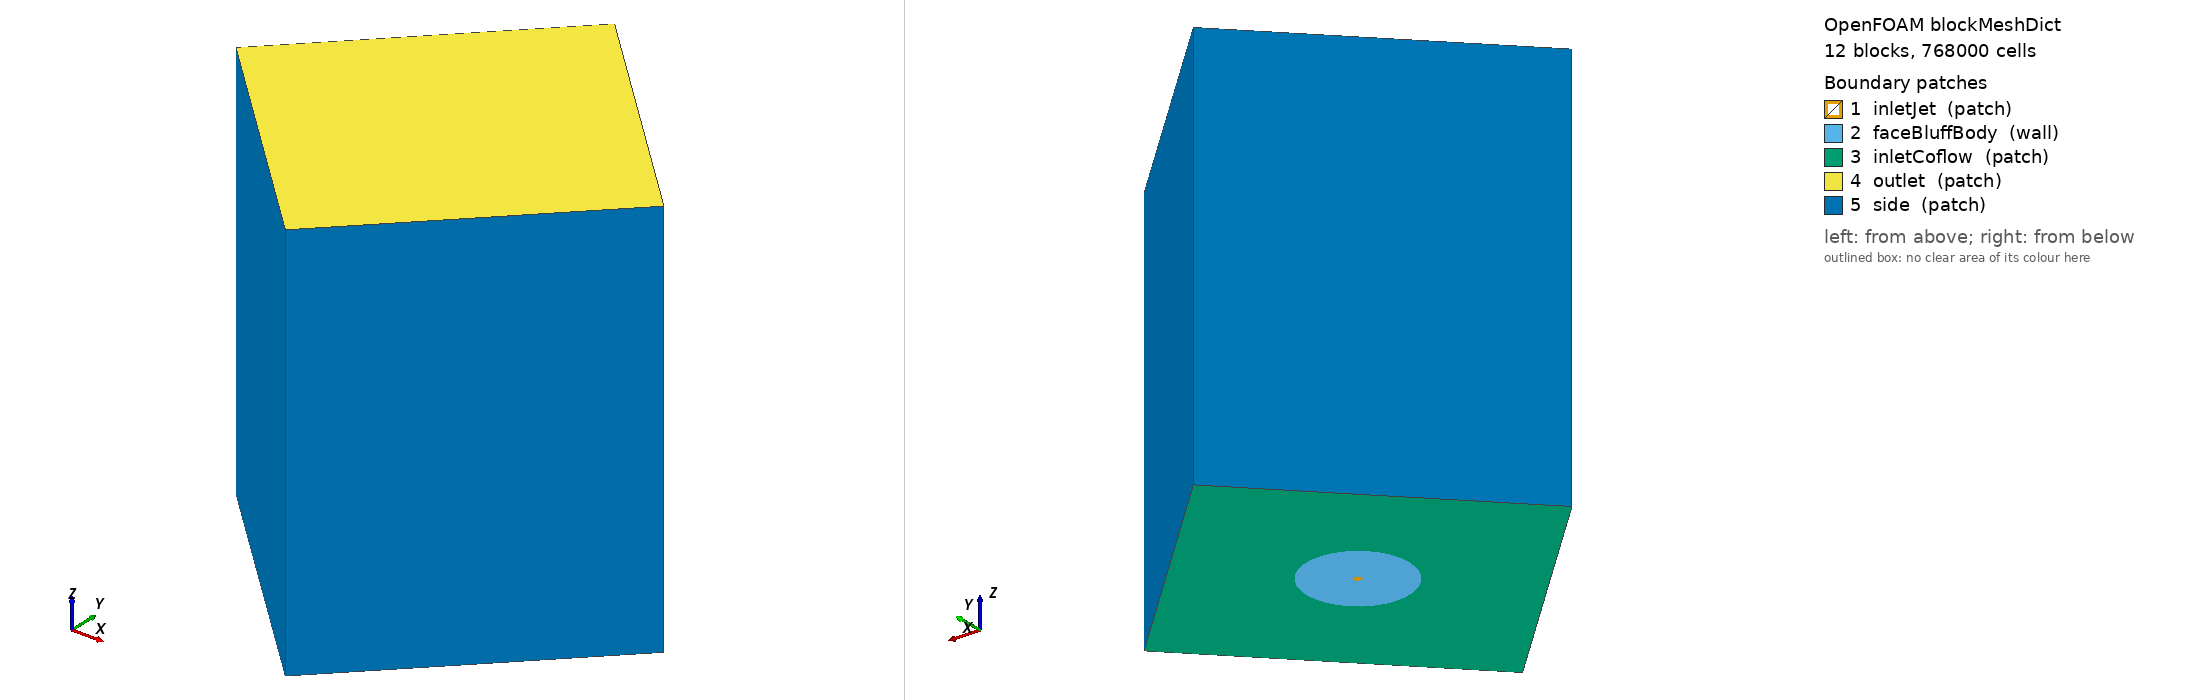

OpenFOAM case: the mesh blockMesh builds from blockMeshDict, 12 block(s), 768000 cells. Boundary patches (legend numbers): 1 inletJet (patch), 2 faceBluffBody (wall), 3 inletCoflow (patch), 4 outlet (patch), 5 side (patch). Left view from above one corner, right view from below the opposite corner. Boundary conditions: 0 field file(s) under 0/; 0 of 5 drawn patches have an entry in a shipped field file.

=== system/blockMeshDict ===
/*--------------------------------*- C++ -*----------------------------------*\
| =========                 |                                                 |
| \\      /  F ield         | OpenFOAM: The Open Source CFD Toolbox           |
|  \\    /   O peration     | Version:  2.1.x                                 |
|   \\  /    A nd           | Web:      www.OpenFOAM.org                      |
|    \\/     M anipulation  |                                                 |
\*---------------------------------------------------------------------------*/
FoamFile
{
    version     2.0;
    format      ascii;
    class       dictionary;
    object      blockMeshDict;
}
// * * * * * * * * * * * * * * * * * * * * * * * * * * * * * * * * * * * * * //

scale 0.001;

mergeType points;

L 200;
W 106.1;
mW -106.1;
Rbb 25;
mRbb -25;
Rj 1.8;
mRj -1.8;

Rbbcos45 17.68;
mRbbcos45 -17.68;
Rjcos45 1.27;
mRjcos45 -1.27;


vertices
(
// centre
    (0      0       0  ) //0
    (0      0       $L ) //1
    
// jet
    // xP
    ($Rj   0       0  ) //2
    ($Rj   0       $L ) //3

    // yP
    (0      $Rj    0  ) //4
    (0      $Rj    $L ) //5

    // xM
    ($mRj  0       0  ) //6
    ($mRj  0       $L ) //7

    // yM
    (0      $mRj   0  ) //8
    (0      $mRj   $L ) //9
    
// bluff body
    // xP
    ($Rbb   0       0  ) //10
    ($Rbb   0       $L ) //11

    // yP
    (0      $Rbb    0  ) //12
    (0      $Rbb    $L ) //13

    // xM
    ($mRbb  0       0  ) //14
    ($mRbb  0       $L ) //15

    // yM
    (0      $mRbb   0  ) //16
    (0      $mRbb   $L ) //17
    
// coflow
    // xP
    ($W     0       0  ) //18
    ($W     0       $L ) //19

    // yP
    (0      $W      0  ) //20
    (0      $W      $L ) //21

    // xM
    ($mW    0       0  ) //22
    ($mW    0       $L ) //23

    // yM
    (0      $mW     0  ) //24
    (0      $mW     $L ) //25   
);

blocks
(
// jet
    hex (2 4 0 0 3 5 1 1) (8 4 400) simpleGrading (1 1 1) //PP
    hex (4 6 0 0 5 7 1 1) (8 4 400) simpleGrading (1 1 1) //MP
    hex (6 8 0 0 7 9 1 1) (8 4 400) simpleGrading (1 1 1) //MM
    hex (8 2 0 0 9 3 1 1) (8 4 400) simpleGrading (1 1 1) //PM

// bluff body
    hex (10 12 4 2 11 13 5 3) (8 32 400) simpleGrading (1 1 1) //PP
    hex (12 14 6 4 13 15 7 5) (8 32 400) simpleGrading (1 1 1) //MP
    hex (14 16 8 6 15 17 9 7) (8 32 400) simpleGrading (1 1 1) //MM
    hex (16 10 2 8 17 11 3 9) (8 32 400) simpleGrading (1 1 1) //PM

// coflow
    hex (18 20 12 10 19 21 13 11) (8 24 400) simpleGrading (1 0.08 1) //PP
    hex (20 22 14 12 21 23 15 13) (8 24 400) simpleGrading (1 0.08 1) //MP
    hex (22 24 16 14 23 25 17 15) (8 24 400) simpleGrading (1 0.08 1) //MM
    hex (24 18 10 16 25 19 11 17) (8 24 400) simpleGrading (1 0.08 1) //PM
);

edges
(
// jet
    arc 2 4 ($Rjcos45     $Rjcos45      0  ) //PP
    arc 3 5 ($Rjcos45     $Rjcos45      $L )
    arc 4 6 ($mRjcos45    $Rjcos45      0  ) // MP
    arc 5 7 ($mRjcos45    $Rjcos45      $L )
    arc 6 8 ($mRjcos45   $mRjcos45      0  ) // MM
    arc 7 9 ($mRjcos45   $mRjcos45      $L )
    arc 8 2 ($Rjcos45    $mRjcos45      0  ) // PM
    arc 9 3 ($Rjcos45    $mRjcos45      $L ) 

// bluff body
    arc 10 12 ($Rbbcos45     $Rbbcos45      0  ) //PP
    arc 11 13 ($Rbbcos45     $Rbbcos45      $L )
    arc 12 14 ($mRbbcos45    $Rbbcos45      0  ) // MP
    arc 13 15 ($mRbbcos45    $Rbbcos45      $L )
    arc 14 16 ($mRbbcos45   $mRbbcos45      0  ) // MM
    arc 15 17 ($mRbbcos45   $mRbbcos45      $L )
    arc 16 10 ($Rbbcos45    $mRbbcos45      0  ) // PM
    arc 17 11 ($Rbbcos45    $mRbbcos45      $L )
    
);

boundary
(
    inletJet
    {
        type patch;
        physicalType noParticleOutflow;
        faces
        (
            (2 4 0 0)
            (4 6 0 0)
            (6 8 0 0)
            (8 2 0 0)
        );
    }
    
    faceBluffBody
    {
        type wall;
        physicalType noParticleOutflow;
        faces
        (
            (10 12 4 2)
            (12 14 6 4)
            (14 16 8 6)
            (16 10 2 8)
        );
    }
    
    inletCoflow
    {
        type patch;
        physicalType noParticleOutflow;
        faces
        (
            (18 20 12 10)
            (20 22 14 12)
            (22 24 16 14)
            (24 18 10 16)
        );
    }
    
    outlet
    {
        type patch;
        physicalType particleOutflow;
        faces
        (
            (3 5 1 1)
            (5 7 1 1)
            (7 9 1 1)
            (9 3 1 1)
            (11 13 5 3)
            (13 15 7 5)
            (15 17 9 7)
            (17 11 3 9)
            (19 21 13 11)
            (21 23 15 13)
            (23 25 17 15)
            (25 19 11 17)
        );
    }
    
    side
    {
        type patch;
        physicalType particleOutflow;
        faces
        (
            (18 20 21 19)
            (20 22 23 21)
            (22 24 25 23)
            (24 18 19 25)
        );
    }
);

mergePatchPairs
(
);

// ************************************************************************* //


=== system/controlDict ===
/*--------------------------------*- C++ -*----------------------------------*\
| =========                 |                                                 |
| \\      /  F ield         | OpenFOAM: The Open Source CFD Toolbox           |
|  \\    /   O peration     | Version:  2.1.x                                 |
|   \\  /    A nd           | Web:      www.OpenFOAM.org                      |
|    \\/     M anipulation  |                                                 |
\*---------------------------------------------------------------------------*/
FoamFile
{
    version     2.0;
    format      ascii;
    class       dictionary;
    location    "system";
    object      controlDict;
}
// * * * * * * * * * * * * * * * * * * * * * * * * * * * * * * * * * * * * * //

application     mmcFoam;

startFrom       latestTime; //startTime;

startTime       0;

stopAt          endTime;

endTime         3.0e-06;

deltaT          1e-06;

writeControl    timeStep;

writeInterval   100;

writeFormat     ascii;

writePrecision  12;

writeCompression off;

timeFormat      general;

timePrecision   6;

runTimeModifiable true;

adjustTimeStep  yes;

maxCo           0.6;



functions
{
/*    probes
    {
        type            probes;
        functionObjectLibs ("libsampling.so");
        enabled         true;
        writeControl   timeStep;
        writeInterval  1;

        fields
        (
            p
        );

        probeLocations
        (
            ( 0.0254 0.0253 0 )
            ( 0.0508 0.0253 0 )
            ( 0.0762 0.0253 0 )
            ( 0.1016 0.0253 0 )
            ( 0.127 0.0253 0 )
            ( 0.1524 0.0253 0 )
            ( 0.1778 0.0253 0 )
        );

    } 

    fieldAverage1
    {
        type            fieldAverage;
        functionObjectLibs ("libfieldFunctionObjects.so");
        enabled         true;
        writeControl    outputTime;

        fields
        (
            U
            {
                mean        on;
                prime2Mean  on;
                base        time;
            }

            f
            {
                mean        on;
                prime2Mean  on;
                base        time;
            }
            
        );
    }

    surfaceSampling
    {
        // Sample near-wall velocity

        type surfaces;

        // Where to load it from (if not already in solver)
        functionObjectLibs ("libsampling.so");
        enabled         true;
        writeControl    outputTime;

        interpolationScheme cellPoint;

        surfaceFormat vtk;

        // Fields to be sampled
        fields
        (
            U
        );

        surfaces
        (
            nearWall
            {
                type            patchInternalField;
                patches         ( lowerWall );
                distance        1E-6;
                interpolate     true;
                triangulate     false;
            }
        );
    } */
}

// ************************************************************************* //
